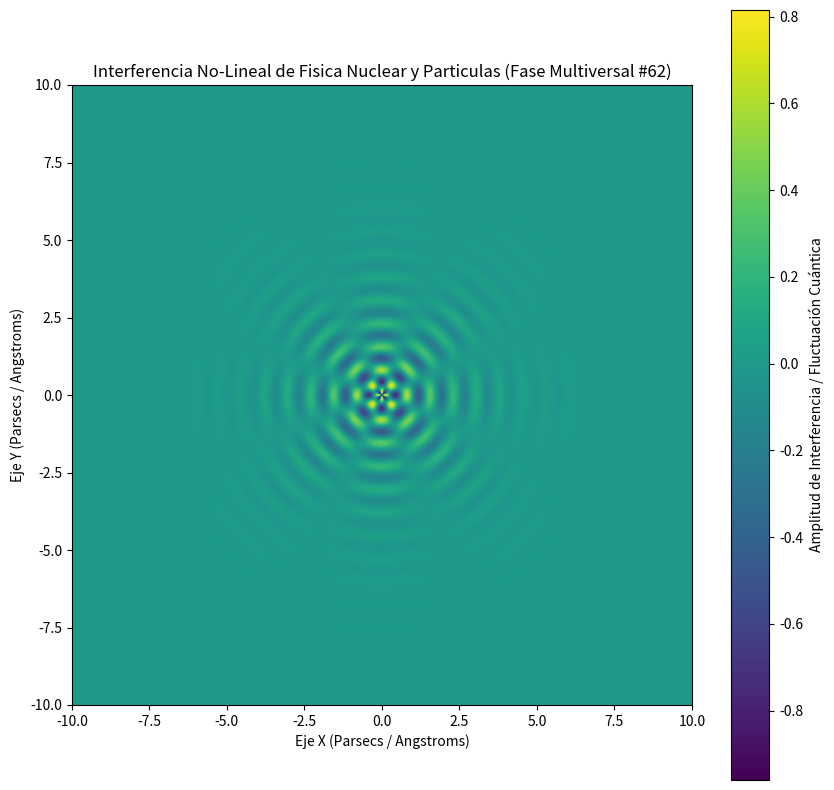

This chart was generated by the following Python code:
%matplotlib inline
# Simulación Multiversal: Fisica Nuclear y Particulas - Variante 62
import numpy as np
import matplotlib.pyplot as plt

# Parámetros Físicos No-Lineales
omega_1 = 8.374
omega_2 = 3.955
lambda_decay = 0.669
phase_shift = 1.027

x = np.linspace(-10, 10, 800)
y = np.linspace(-10, 10, 800)
X, Y = np.meshgrid(x, y)

# Dinámica de Fluidos / Campos Tensor-Escalares (Fase Multiversal)
R = np.sqrt(X**2 + Y**2) + 1e-5
Z = (np.sin(omega_1 * R + phase_shift) * np.cos(omega_2 * np.arctan2(Y, X))) * np.exp(-lambda_decay * R)

plt.figure(figsize=(10, 10))
plt.imshow(Z, cmap='viridis', extent=[-10, 10, -10, 10], origin='lower')
plt.colorbar(label='Amplitud de Interferencia / Fluctuación Cuántica')
plt.title(r'Interferencia No-Lineal de Fisica Nuclear y Particulas (Fase Multiversal #62)')
plt.xlabel('Eje X (Parsecs / Angstroms)')
plt.ylabel('Eje Y (Parsecs / Angstroms)')
plt.show()
